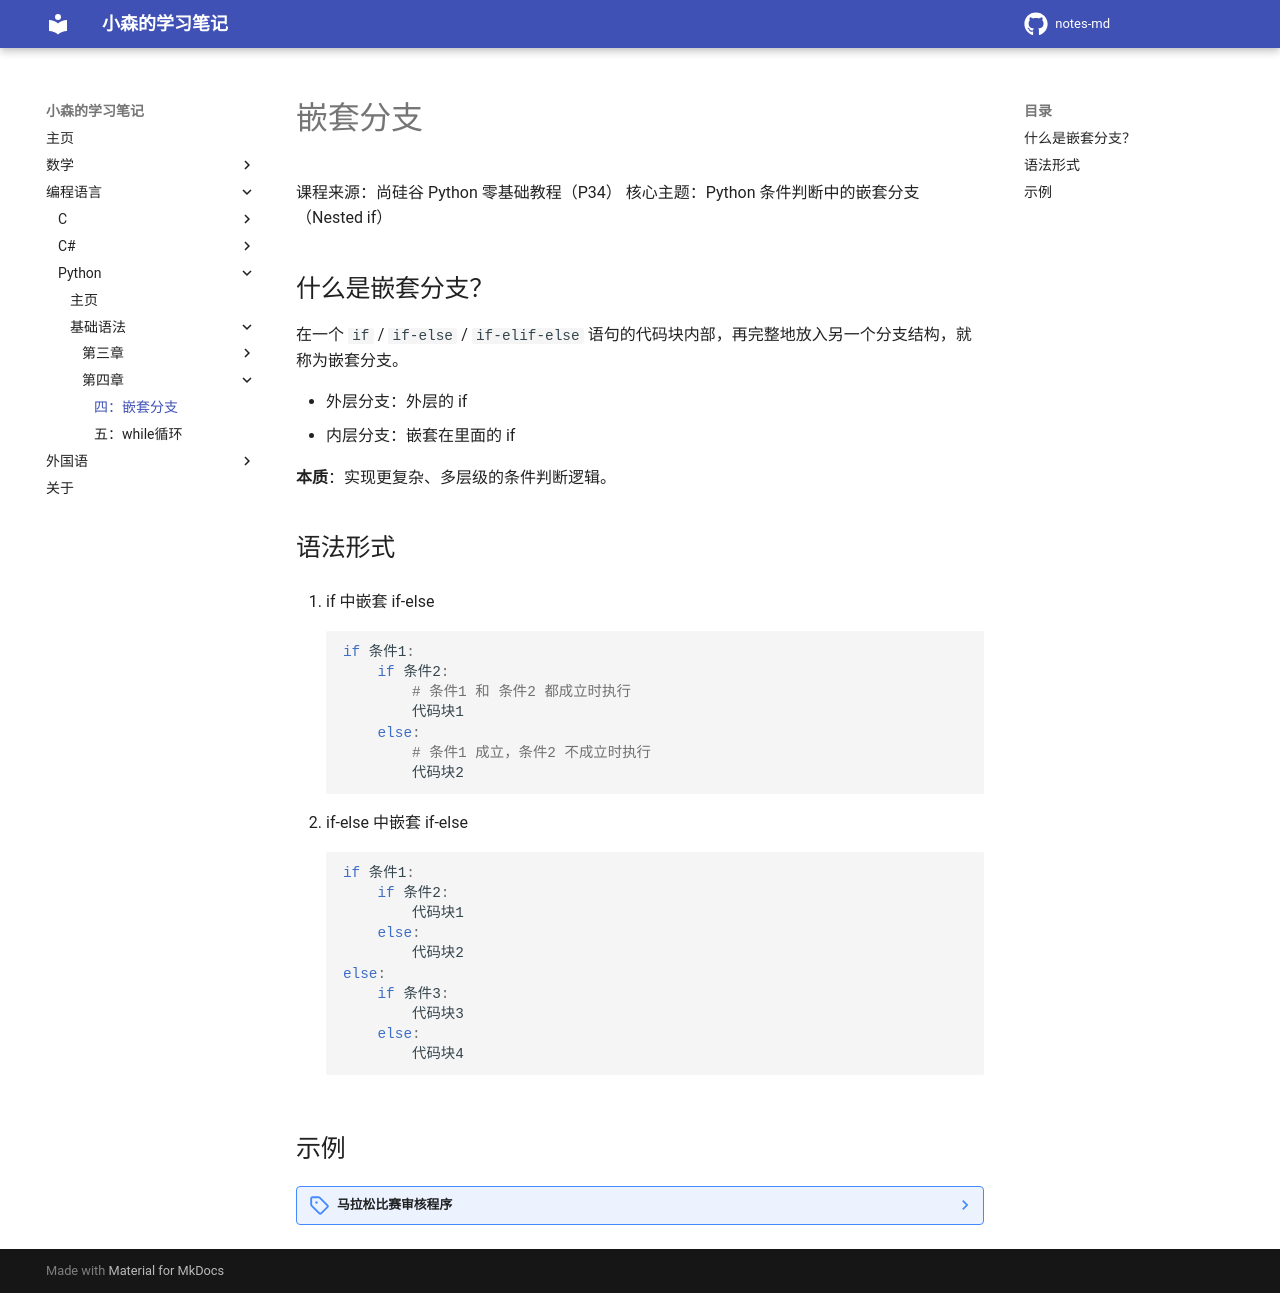

repository: komori-flag/notes-md · page: StudyNotes/Programme-Language/python/basic/第四章/04_嵌套分支/index.html · generator: mkdocs

# 嵌套分支

课程来源：尚硅谷 Python 零基础教程（P34）
核心主题：Python 条件判断中的嵌套分支（Nested if）

## 什么是嵌套分支？

在一个 `if` / `if-else` / `if-elif-else` 语句的代码块内部，再完整地放入另一个分支结构，就称为嵌套分支。

* 外层分支：外层的 if
* 内层分支：嵌套在里面的 if

**本质**：实现更复杂、多层级的条件判断逻辑。

## 语法形式

1. if 中嵌套 if-else
```python
if 条件1:
    if 条件2:
        # 条件1 和 条件2 都成立时执行
        代码块1
    else:
        # 条件1 成立，条件2 不成立时执行
        代码块2
```

2. if-else 中嵌套 if-else
```python
if 条件1:
    if 条件2:
        代码块1
    else:
        代码块2
else:
    if 条件3:
        代码块3
    else:
        代码块4
```

## 示例


??? note "马拉松比赛审核程序"
    ```python
    # Python 报名审核程序 - 基于嵌套分支（P34）
    print("=== Python 报名审核系统（嵌套分支版）===")
    name = input("请输入报名者姓名：")
    age = int(input("请输入报名者年龄："))
    has_checked = input("是否已体检（Y/N）：").strip().upper() == 'Y'
    print("\n【审核结果】")
    # 外层分支：年龄
    if age >= 18:
        # 内层分支：体检
        if has_checked:
            print(f"亲爱的 {name}，您已成年且已体检！")
            print("✅ 恭喜通过报名审核，可获得 500 元奖励！")
        else:
            print(f"亲爱的 {name}，您已成年但未体检！")
            print("⚠ 无法报名，需先完成体检")
            print("   罚款：300 元")
    else:
        # 未成年处理（仅年龄层级）
        print(f"亲爱的 {name}，您未成年！")
        print("❌ 无法报名")
        print("   免费资格已激活（无需体检）")
        print("   奖励：免费赠送 100 元学习礼包")
    print("\n【系统提示】")
    print("本程序基于 P34 嵌套分支教学设计，控制在 2 层嵌套，逻辑清晰。")
    print("建议：画流程图验证后，再输入数据测试！")
    # 扩展功能：增加第二次机会（演示 if-elif-else 优化）
    print("\n【二次审核】")
    try_again = input("是否需要二次审核？（Y/N）：").strip().upper() == 'Y'
    if try_again:
        if age >= 18 and has_checked:
            print(f"{name}，恭喜！您已通过！")
        else:
            print(f"{name}，二次审核未通过，请先完成体检。")
    ```
